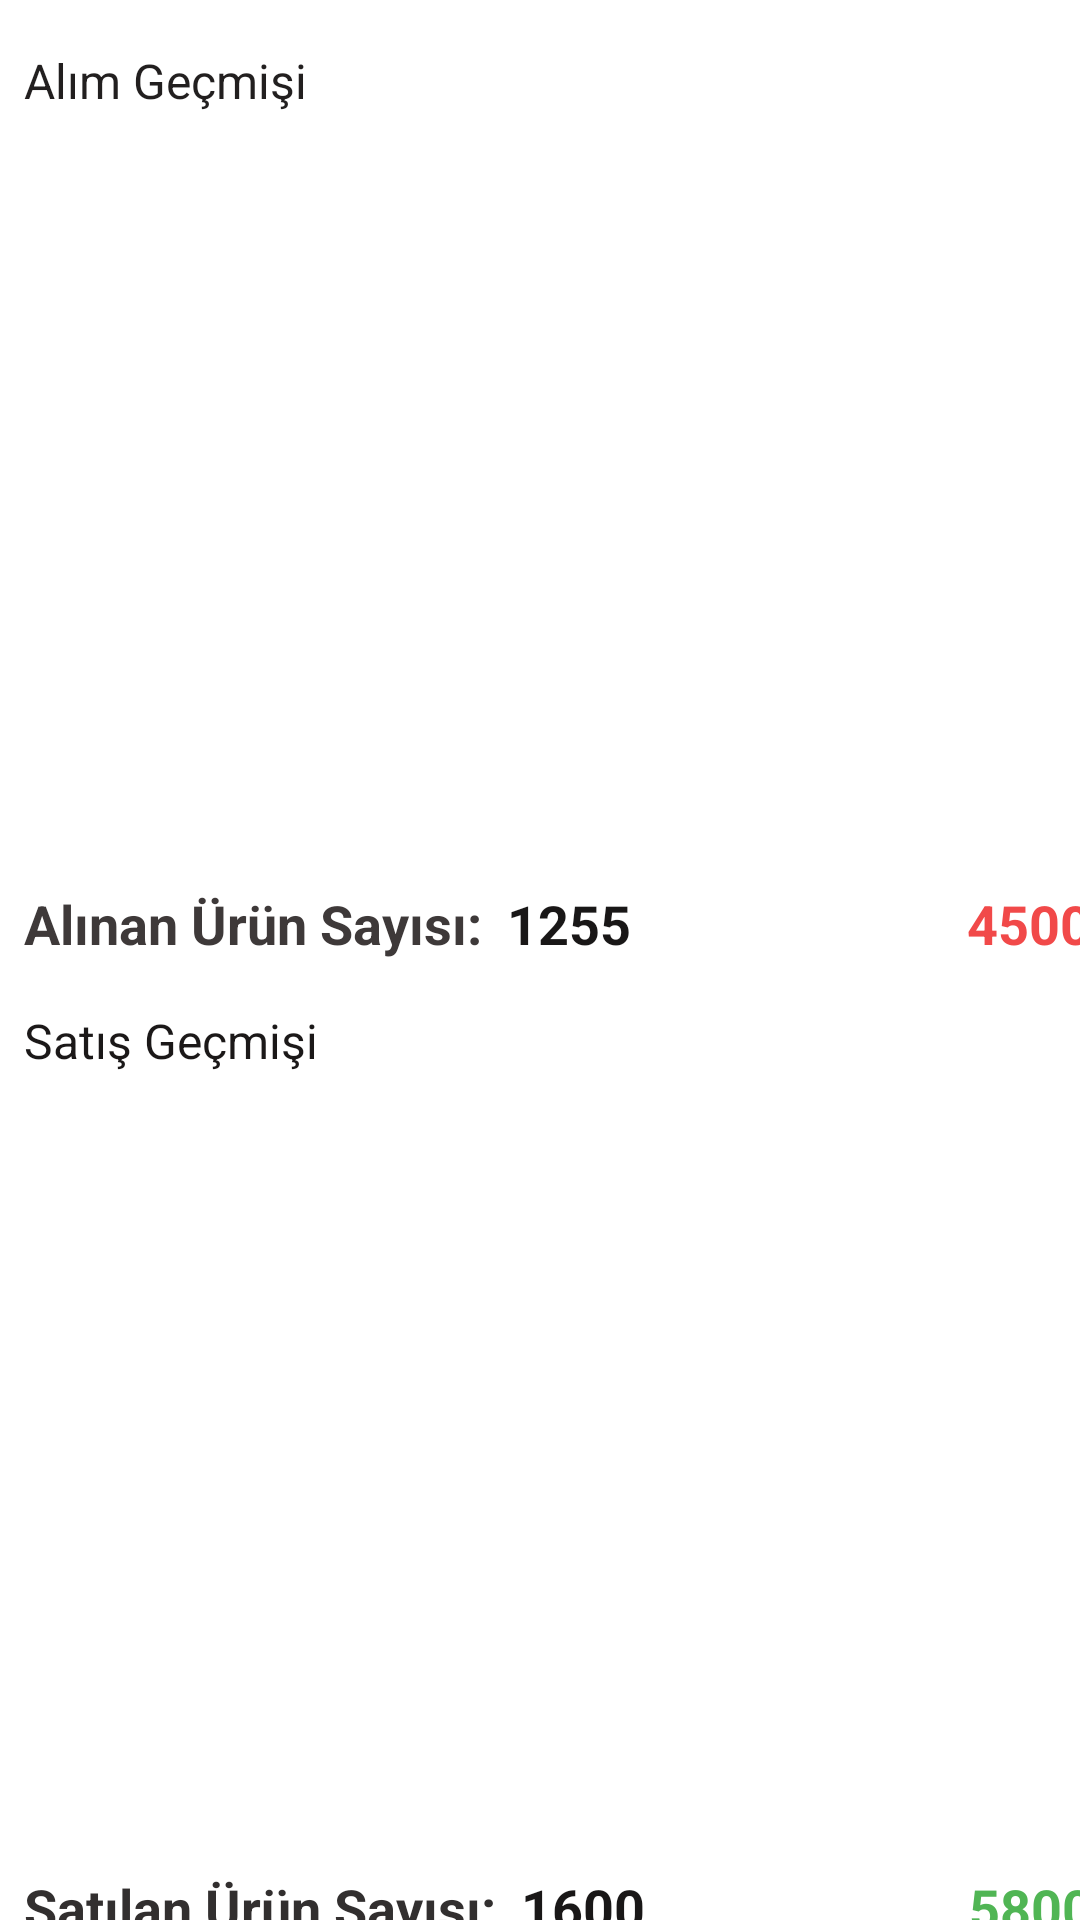

The Android layout XML behind this screen, and the referenced resources:
<!-- AndroidManifest.xml: application theme Theme.DepoYonetim -->
<!-- res/layout/fragment_status.xml -->
<?xml version="1.0" encoding="utf-8"?>
<androidx.constraintlayout.widget.ConstraintLayout xmlns:android="http://schemas.android.com/apk/res/android"
    xmlns:app="http://schemas.android.com/apk/res-auto"
    xmlns:tools="http://schemas.android.com/tools"
    android:layout_width="match_parent"
    android:layout_height="match_parent"
    tools:context=".Status.StatusFragment">


    <androidx.core.widget.NestedScrollView
        android:layout_width="match_parent"
        android:layout_height="match_parent"
        android:fillViewport="true"
        tools:layout_editor_absoluteX="-67dp"
        tools:layout_editor_absoluteY="31dp">

        <androidx.constraintlayout.widget.ConstraintLayout
            android:layout_width="match_parent"
            android:layout_height="match_parent">

            <TextView
                android:id="@+id/textView29"
                android:layout_width="wrap_content"
                android:layout_height="wrap_content"
                android:layout_marginStart="8dp"
                android:layout_marginTop="8dp"
                android:text="Alınan Ürün Sayısı: "
                android:textColor="#3E3939"
                android:textSize="18sp"
                android:textStyle="bold"
                app:layout_constraintStart_toStartOf="parent"
                app:layout_constraintTop_toBottomOf="@+id/recyclerView_purchase" />

            <TextView
                android:id="@+id/tv_saleQuantity"
                android:layout_width="wrap_content"
                android:layout_height="wrap_content"
                android:layout_marginStart="4dp"
                android:text="1600"
                android:textColor="#191717"
                android:textSize="18sp"
                android:textStyle="bold"
                app:layout_constraintStart_toEndOf="@+id/textView39"
                app:layout_constraintTop_toTopOf="@+id/textView39" />

            <TextView
                android:id="@+id/tv_purchaseQuantity"
                android:layout_width="wrap_content"
                android:layout_height="wrap_content"
                android:layout_marginStart="4dp"
                android:text="1255"
                android:textColor="#191717"
                android:textSize="18sp"
                android:textStyle="bold"
                app:layout_constraintStart_toEndOf="@+id/textView29"
                app:layout_constraintTop_toTopOf="@+id/textView29" />

            <TextView
                android:id="@+id/tv_KarZarar"
                android:layout_width="wrap_content"
                android:layout_height="wrap_content"
                android:layout_marginStart="160dp"
                android:text="13000"
                android:textColor="#087380"
                android:textColorHighlight="#05626E"
                android:textSize="18sp"
                android:textStyle="bold"
                app:layout_constraintStart_toEndOf="@+id/textView44"
                app:layout_constraintTop_toTopOf="@+id/textView44" />

            <TextView
                android:id="@+id/textView39"
                android:layout_width="wrap_content"
                android:layout_height="wrap_content"
                android:layout_marginStart="8dp"
                android:layout_marginTop="8dp"
                android:text="Satılan Ürün Sayısı: "
                android:textColor="#322F2F"
                android:textSize="18sp"
                android:textStyle="bold"
                app:layout_constraintStart_toStartOf="parent"
                app:layout_constraintTop_toBottomOf="@+id/recyclerView_sale" />

            <TextView
                android:id="@+id/tv_salePrice"
                android:layout_width="wrap_content"
                android:layout_height="wrap_content"
                android:layout_marginStart="108dp"
                android:text="58000"
                android:textColor="#50B554"
                android:textSize="18sp"
                android:textStyle="bold"
                app:layout_constraintStart_toEndOf="@+id/tv_saleQuantity"
                app:layout_constraintTop_toTopOf="@+id/tv_saleQuantity" />

            <TextView
                android:id="@+id/textView44"
                android:layout_width="wrap_content"
                android:layout_height="wrap_content"
                android:layout_marginTop="12dp"
                android:layout_marginBottom="16dp"
                android:text="Kâr/Zarar Durumu: "
                android:textColor="#3E8088"
                android:textSize="18sp"
                android:textStyle="bold"
                app:layout_constraintBottom_toBottomOf="parent"
                app:layout_constraintStart_toStartOf="@+id/textView39"
                app:layout_constraintTop_toBottomOf="@+id/textView39" />

            <TextView
                android:id="@+id/tv_purchasePrice"
                android:layout_width="wrap_content"
                android:layout_height="wrap_content"
                android:layout_marginStart="112dp"
                android:text="45000"
                android:textColor="#F14949"
                android:textSize="18sp"
                android:textStyle="bold"
                app:layout_constraintStart_toEndOf="@+id/tv_purchaseQuantity"
                app:layout_constraintTop_toTopOf="@+id/tv_purchaseQuantity" />

            <androidx.recyclerview.widget.RecyclerView
                android:id="@+id/recyclerView_purchase"
                android:layout_width="match_parent"
                android:layout_height="250dp"
                app:layout_constraintEnd_toEndOf="parent"
                app:layout_constraintStart_toStartOf="parent"
                app:layout_constraintTop_toBottomOf="@+id/textView46" />

            <TextView
                android:id="@+id/textView46"
                android:layout_width="wrap_content"
                android:layout_height="wrap_content"
                android:layout_marginStart="8dp"
                android:layout_marginTop="16dp"
                android:text="Alım Geçmişi"
                android:textColor="#221F1F"
                android:textSize="16sp"
                app:layout_constraintStart_toStartOf="parent"
                app:layout_constraintTop_toTopOf="parent" />

            <TextView
                android:id="@+id/textView47"
                android:layout_width="wrap_content"
                android:layout_height="wrap_content"
                android:layout_marginStart="8dp"
                android:layout_marginTop="16dp"
                android:text="Satış Geçmişi"
                android:textColor="#1B1818"
                android:textSize="16sp"
                app:layout_constraintStart_toStartOf="parent"
                app:layout_constraintTop_toBottomOf="@+id/textView29" />

            <androidx.recyclerview.widget.RecyclerView
                android:id="@+id/recyclerView_sale"
                android:layout_width="match_parent"
                android:layout_height="250dp"
                android:layout_marginTop="8dp"
                app:layout_constraintTop_toBottomOf="@+id/textView47"
                tools:layout_editor_absoluteX="-16dp" />

            <TextView
                android:id="@+id/textView9"
                android:layout_width="wrap_content"
                android:layout_height="wrap_content"
                android:layout_marginStart="2dp"
                android:text="₺"
                android:textColor="#222020"
                android:textSize="18sp"
                app:layout_constraintStart_toEndOf="@+id/tv_purchasePrice"
                app:layout_constraintTop_toTopOf="@+id/tv_purchasePrice" />

            <TextView
                android:id="@+id/textView11"
                android:layout_width="wrap_content"
                android:layout_height="wrap_content"
                android:layout_marginStart="3dp"
                android:text="₺"
                android:textColor="#222020"
                android:textSize="18sp"
                app:layout_constraintStart_toEndOf="@+id/tv_salePrice"
                app:layout_constraintTop_toTopOf="@+id/tv_salePrice" />

            <TextView
                android:id="@+id/textView13"
                android:layout_width="wrap_content"
                android:layout_height="27dp"
                android:layout_marginStart="3dp"
                android:text="₺"
                android:textColor="#087A88"
                android:textSize="18sp"
                app:layout_constraintStart_toEndOf="@+id/tv_KarZarar"
                app:layout_constraintTop_toTopOf="@+id/tv_KarZarar" />
        </androidx.constraintlayout.widget.ConstraintLayout>

    </androidx.core.widget.NestedScrollView>


</androidx.constraintlayout.widget.ConstraintLayout>
<!-- resources referenced by this layout -->
<resources>
  <style name="Theme.DepoYonetim" parent="Theme.MaterialComponents.DayNight.NoActionBar">
          
          <item name="colorPrimary">#6096BA</item>
          <item name="colorPrimaryVariant">#265080</item>274C77
          <item name="colorOnPrimary">@color/white</item>
          
          <item name="colorSecondary">@color/teal_200</item>
          <item name="colorSecondaryVariant">@color/teal_700</item>
          <item name="colorOnSecondary">@color/black</item>
          
          <item name="android:statusBarColor" tools:targetApi="l">?attr/colorPrimaryVariant</item>
          
      </style>
  <!-- not gathered from this repository: default colours our renderer supplied (Android Studio template values) -->
  <color name="teal_200">#FF03DAC5</color>
  <color name="teal_700">#FF018786</color>
  <color name="black">#FF000000</color>
  <color name="white">#FFFFFFFF</color>
</resources>
